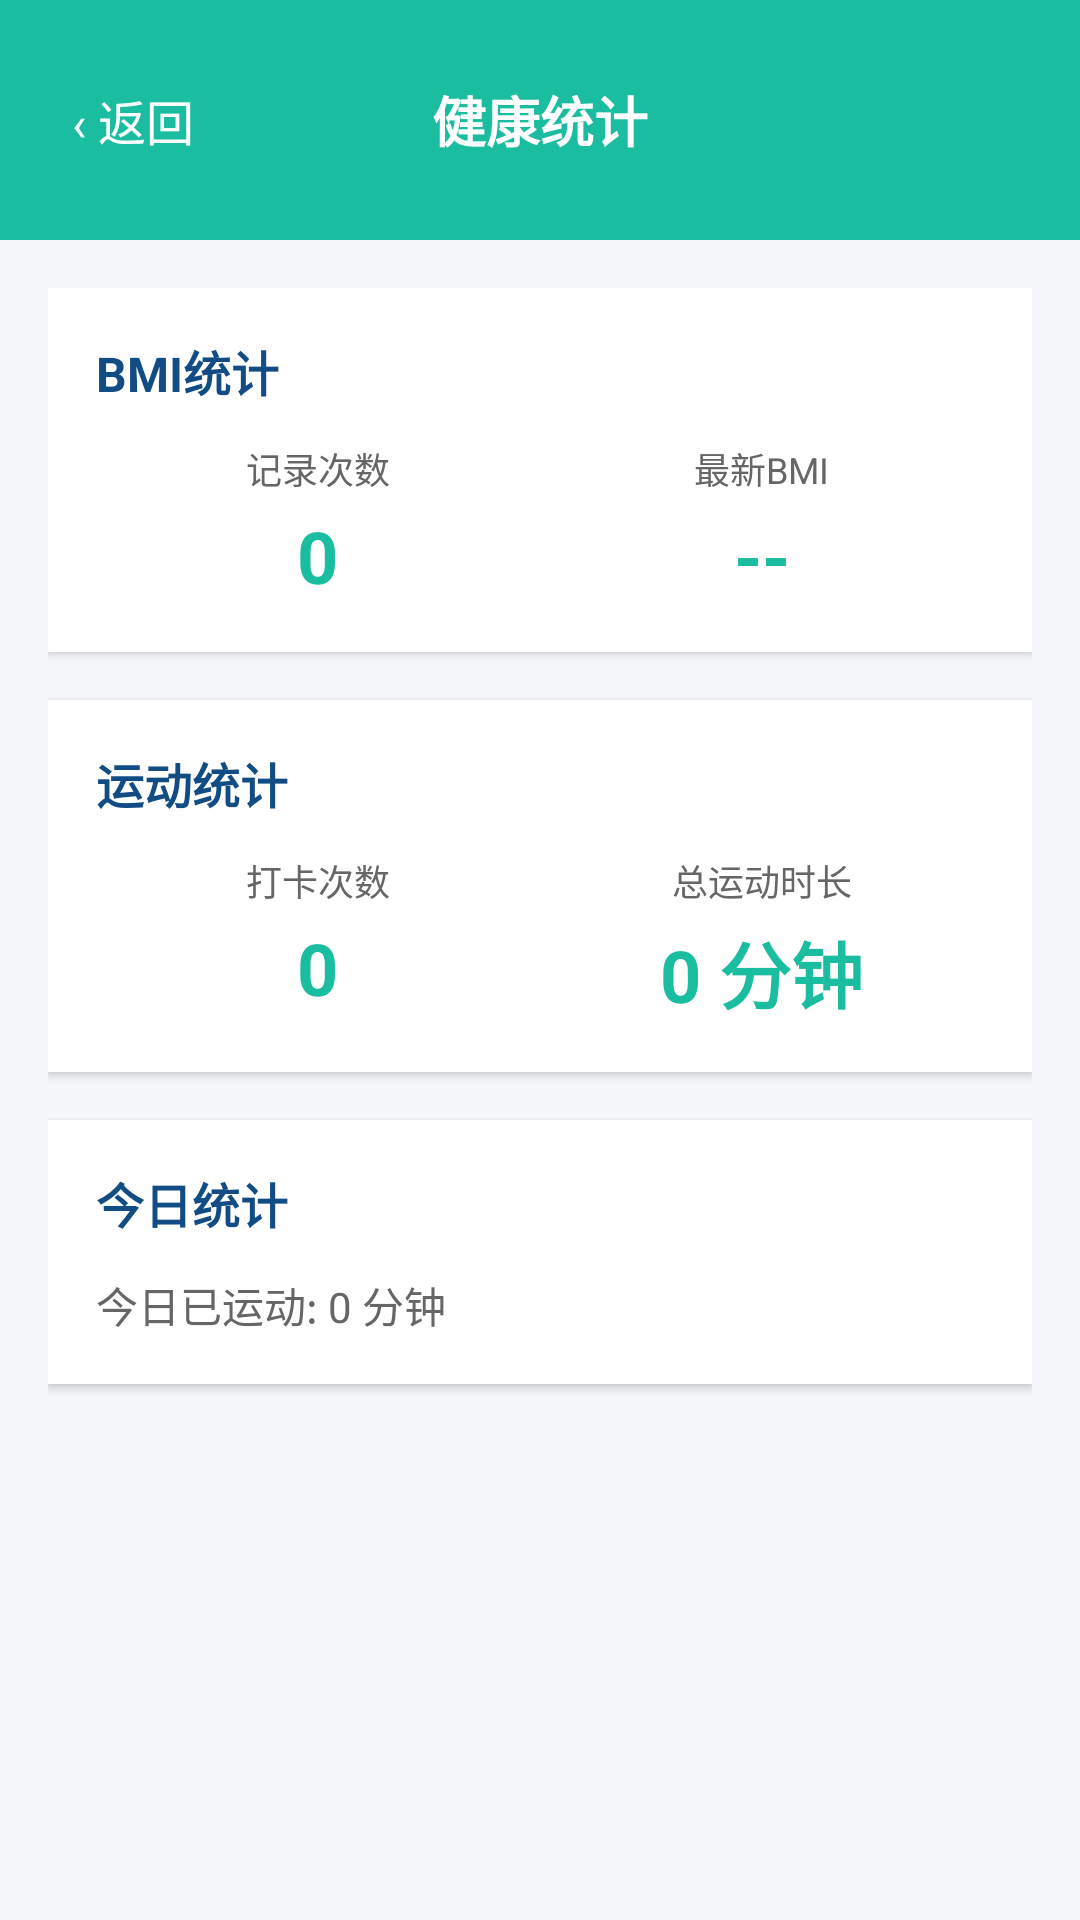

Android layout source for this screen:
<!-- AndroidManifest.xml: application theme Theme.Bmi_app -->
<!-- res/layout/activity_stats.xml -->
<?xml version="1.0" encoding="utf-8"?>
<LinearLayout xmlns:android="http://schemas.android.com/apk/res/android"
    android:layout_width="match_parent"
    android:layout_height="match_parent"
    android:background="#F5F7FA"
    android:orientation="vertical">

    
    <RelativeLayout
        android:layout_width="match_parent"
        android:layout_height="80dp"
        android:paddingTop="24dp"
        android:background="#1ABD9F"
        android:paddingStart="16dp"
        android:paddingEnd="16dp">

        <TextView
            android:id="@+id/tv_back"
            android:layout_width="wrap_content"
            android:layout_height="wrap_content"
            android:layout_centerVertical="true"
            android:layout_alignParentStart="true"
            android:text="‹ 返回"
            android:textColor="#FFFFFF"
            android:textSize="16sp"
            android:padding="8dp" />

        <TextView
            android:layout_width="wrap_content"
            android:layout_height="wrap_content"
            android:layout_centerInParent="true"
            android:text="健康统计"
            android:textColor="#FFFFFF"
            android:textSize="18sp"
            android:textStyle="bold" />
    </RelativeLayout>

    
    <ScrollView
        android:layout_width="match_parent"
        android:layout_height="match_parent">

        <LinearLayout
            android:layout_width="match_parent"
            android:layout_height="wrap_content"
            android:orientation="vertical"
            android:padding="16dp">

            
            <LinearLayout
                android:layout_width="match_parent"
                android:layout_height="wrap_content"
                android:background="#FFFFFF"
                android:orientation="vertical"
                android:padding="16dp"
                android:elevation="2dp"
                android:layout_marginBottom="16dp"
                android:radius="12dp">

                <TextView
                    android:layout_width="wrap_content"
                    android:layout_height="wrap_content"
                    android:text="BMI统计"
                    android:textColor="#114D84"
                    android:textSize="16sp"
                    android:textStyle="bold" />

                <LinearLayout
                    android:layout_width="match_parent"
                    android:layout_height="wrap_content"
                    android:orientation="horizontal"
                    android:layout_marginTop="12dp">

                    <LinearLayout
                        android:layout_width="0dp"
                        android:layout_height="wrap_content"
                        android:layout_weight="1"
                        android:gravity="center"
                        android:orientation="vertical">

                        <TextView
                            android:layout_width="wrap_content"
                            android:layout_height="wrap_content"
                            android:text="记录次数"
                            android:textColor="#666666"
                            android:textSize="12sp" />

                        <TextView
                            android:id="@+id/tv_bmi_count"
                            android:layout_width="wrap_content"
                            android:layout_height="wrap_content"
                            android:layout_marginTop="4dp"
                            android:text="0"
                            android:textColor="#1ABD9F"
                            android:textSize="24sp"
                            android:textStyle="bold" />
                    </LinearLayout>

                    <LinearLayout
                        android:layout_width="0dp"
                        android:layout_height="wrap_content"
                        android:layout_weight="1"
                        android:gravity="center"
                        android:orientation="vertical">

                        <TextView
                            android:layout_width="wrap_content"
                            android:layout_height="wrap_content"
                            android:text="最新BMI"
                            android:textColor="#666666"
                            android:textSize="12sp" />

                        <TextView
                            android:id="@+id/tv_latest_bmi"
                            android:layout_width="wrap_content"
                            android:layout_height="wrap_content"
                            android:layout_marginTop="4dp"
                            android:text="--"
                            android:textColor="#1ABD9F"
                            android:textSize="24sp"
                            android:textStyle="bold" />
                    </LinearLayout>
                </LinearLayout>
            </LinearLayout>

            
            <LinearLayout
                android:layout_width="match_parent"
                android:layout_height="wrap_content"
                android:background="#FFFFFF"
                android:orientation="vertical"
                android:padding="16dp"
                android:elevation="2dp"
                android:layout_marginBottom="16dp"
                android:radius="12dp">

                <TextView
                    android:layout_width="wrap_content"
                    android:layout_height="wrap_content"
                    android:text="运动统计"
                    android:textColor="#114D84"
                    android:textSize="16sp"
                    android:textStyle="bold" />

                <LinearLayout
                    android:layout_width="match_parent"
                    android:layout_height="wrap_content"
                    android:orientation="horizontal"
                    android:layout_marginTop="12dp">

                    <LinearLayout
                        android:layout_width="0dp"
                        android:layout_height="wrap_content"
                        android:layout_weight="1"
                        android:gravity="center"
                        android:orientation="vertical">

                        <TextView
                            android:layout_width="wrap_content"
                            android:layout_height="wrap_content"
                            android:text="打卡次数"
                            android:textColor="#666666"
                            android:textSize="12sp" />

                        <TextView
                            android:id="@+id/tv_checkin_count"
                            android:layout_width="wrap_content"
                            android:layout_height="wrap_content"
                            android:layout_marginTop="4dp"
                            android:text="0"
                            android:textColor="#1ABD9F"
                            android:textSize="24sp"
                            android:textStyle="bold" />
                    </LinearLayout>

                    <LinearLayout
                        android:layout_width="0dp"
                        android:layout_height="wrap_content"
                        android:layout_weight="1"
                        android:gravity="center"
                        android:orientation="vertical">

                        <TextView
                            android:layout_width="wrap_content"
                            android:layout_height="wrap_content"
                            android:text="总运动时长"
                            android:textColor="#666666"
                            android:textSize="12sp" />

                        <TextView
                            android:id="@+id/tv_total_minutes"
                            android:layout_width="wrap_content"
                            android:layout_height="wrap_content"
                            android:layout_marginTop="4dp"
                            android:text="0 分钟"
                            android:textColor="#1ABD9F"
                            android:textSize="24sp"
                            android:textStyle="bold" />
                    </LinearLayout>
                </LinearLayout>
            </LinearLayout>

            
            <LinearLayout
                android:layout_width="match_parent"
                android:layout_height="wrap_content"
                android:background="#FFFFFF"
                android:orientation="vertical"
                android:padding="16dp"
                android:elevation="2dp"
                android:layout_marginBottom="16dp"
                android:radius="12dp">

                <TextView
                    android:layout_width="wrap_content"
                    android:layout_height="wrap_content"
                    android:text="今日统计"
                    android:textColor="#114D84"
                    android:textSize="16sp"
                    android:textStyle="bold" />

                <TextView
                    android:id="@+id/tv_today_exercise"
                    android:layout_width="wrap_content"
                    android:layout_height="wrap_content"
                    android:layout_marginTop="12dp"
                    android:text="今日已运动: 0 分钟"
                    android:textColor="#666666"
                    android:textSize="14sp" />
            </LinearLayout>
        </LinearLayout>
    </ScrollView>
</LinearLayout>
<!-- resources referenced by this layout -->
<resources>
  <style name="Theme.Bmi_app" parent="Theme.AppCompat.Light.NoActionBar">
          <item name="colorPrimary">#1ABD9F</item>
          <item name="colorPrimaryDark">#148F7A</item>
          <item name="colorAccent">#1ABD9F</item>
      </style>
</resources>
